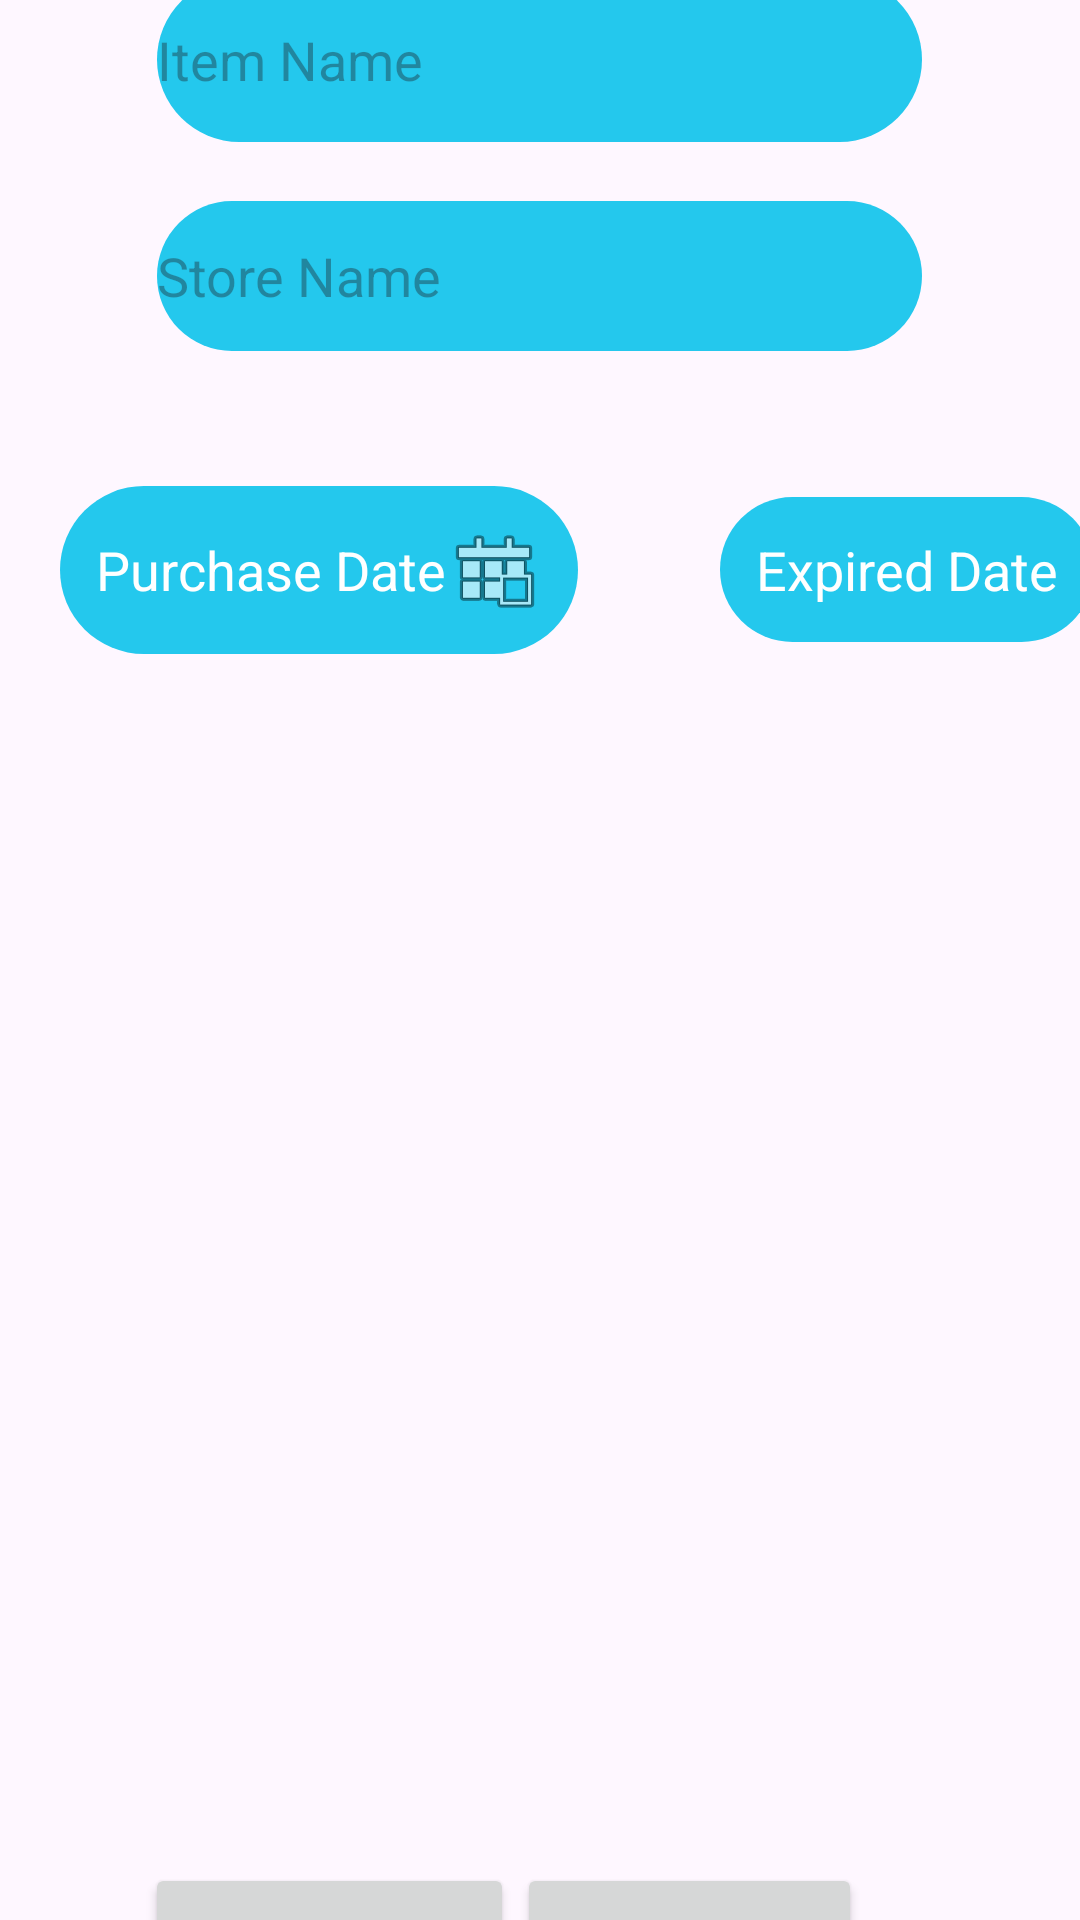

Reconstruct the res/layout file that produces this screen, plus the resources it refers to.
<!-- AndroidManifest.xml: application theme Theme.ShelfLife -->
<!-- res/layout/fragment_add_item.xml -->
<?xml version="1.0" encoding="utf-8"?>
<FrameLayout xmlns:android="http://schemas.android.com/apk/res/android"
    xmlns:tools="http://schemas.android.com/tools"
    android:layout_width="match_parent"
    android:layout_height="match_parent"
    tools:context=".AddItemFragment">

    <EditText
        android:id="@+id/itemNameForShelf"
        android:layout_width="255dp"
        android:layout_height="55dp"
        android:ems="10"
        android:inputType="text"
        android:hint="@string/Item_Name"
        android:layout_gravity="center"
        android:textColor="@color/white"
        android:translationY="-300dp"
        android:background="@drawable/background_for_additemfragment"/>

    <EditText
        android:id="@+id/storeNameForShelf"
        android:layout_width="255dp"
        android:layout_height="50dp"
        android:layout_gravity="center"
        android:background="@drawable/background_for_additemfragment"
        android:ems="10"
        android:hint="Store Name"
        android:inputType="text"
        android:textColor="@color/white"
        android:translationY="-228dp" />

    <EditText
        android:id="@+id/editDate"
        android:layout_width="wrap_content"
        android:layout_height="wrap_content"
        android:layout_gravity="center_vertical"
        android:background="@drawable/background_for_additemfragment"
        android:clickable="true"
        android:drawableEnd="@android:drawable/ic_menu_today"
        android:focusable="false"
        android:hint="Purchase Date"
        android:inputType="none"
        android:padding="12dp"
        android:textColorHint="@color/white"
        android:translationX="20dp"
        android:translationY="-130dp" />
    <EditText
        android:id="@+id/editExpireDate"
        android:layout_width="wrap_content"
        android:layout_height="wrap_content"
        android:hint="@string/Expired_Date"
        android:focusable="false"
        android:inputType="none"
        android:clickable="true"
        android:drawableEnd="@drawable/baseline_more_vert_24"
        android:padding="12dp"
        android:textColorHint = "@color/white"
        android:layout_gravity="center_vertical"
        android:translationY="-130dp"
        android:translationX="240dp"
        android:background="@drawable/background_for_additemfragment"/>

    <Button
        android:id="@+id/cancel_addingItem"
        android:layout_width="115dp"
        android:layout_height="wrap_content"
        android:layout_gravity="center"
        android:text="@string/Cancel"
        android:textColor="@color/black"
        android:translationX="50dp"
        android:translationY="325dp" />

    <Button
        android:id="@+id/submitToShelf"
        android:layout_width="123dp"
        android:layout_height="wrap_content"
        android:layout_gravity="center"
        android:text="@string/Submit"
        android:textColor="@color/black"
        android:translationX="-70dp"
        android:translationY="325dp" />
</FrameLayout>
<!-- resources referenced by this layout -->
<resources>
  <color name="black">#FF000000</color>
  <color name="white">#FFFFFFFF</color>
  <!-- drawable background_for_additemfragment (drawable) -->
  <?xml version="1.0" encoding="utf-8"?>
  <shape xmlns:android="http://schemas.android.com/apk/res/android">
      <solid android:color="@color/lightBlue" />
      <corners android:radius="28dp"/>
  </shape>
  <string name="Cancel">Cancel</string>
  <string name="Expired_Date">Expired Date</string>
  <string name="Item_Name">Item Name</string>
  <string name="Submit">Submit</string>
  <style name="Theme.ShelfLife" parent="Base.Theme.ShelfLife" />
  <color name="lightBlue">#24C8ED</color>
  <style name="Base.Theme.ShelfLife" parent="Theme.Material3.DayNight.NoActionBar">
          
          
          <item name="colorPrimary">@color/lightBlue</item>
      </style>
</resources>
